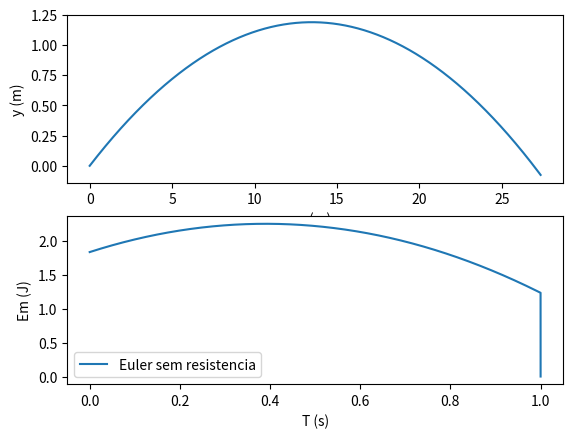

Python code for this plot:
import math
import matplotlib.pyplot as plt
import numpy as np
import sympy as sym


dt =0.0001

tf = 1.0
ti= 0


x1 = (10*math.pi)/180

n = int((tf-ti)/dt)
T= np.linspace(ti,tf,n)

m = 0.057
v0 = 100/3.6
g = 9.8
ax = 0
ay = -g
v0y = v0*math.sin(x1)
v0x = v0*math.cos(x1)
y0 = 0
x0 = 0



y = np.empty(n)
y[0] = y0

ax_ = np.empty(n-1)
ax_[0] = ax

ay_ = np.empty(n-1)
ay_[0] = ay

vx = np.empty(n)
vx[0] = v0x

vy = np.empty(n)
vy[0] = v0y

x = np.empty(n)
x[0] = x0

vv = np.empty(n)
vv[0] = v0

Em = np.empty(n)

for i in range(n-1):
    vv[i] = np.sqrt((vx[i])*2 + (vy[i]*2))
    
    vy[i+1] = vy[i] + ay*dt
    vx[i+1] = vx[i] + ax*dt
    y[i+1] = y[i] + (vy[i]*dt)
    x[i+1] = x[i] + (vx[i]*dt)
    
    
    Em[i] = m*g*y[i] + 1/2*m*(vv[i])**2

fig, ax1 = plt.subplots(2)
ax1[0].set_xlabel( 'x (m)' )
ax1[0].set_ylabel( 'y (m)' )

ax1[1].set_xlabel( 'T (s)' )
ax1[1].set_ylabel( 'Em (J)' )
ax1[0].plot(x,y,'-',label='Trajetória da bola')
ax1[1].plot(T,Em,'-',label='Euler sem resistencia')
plt.legend()
plt.show()
